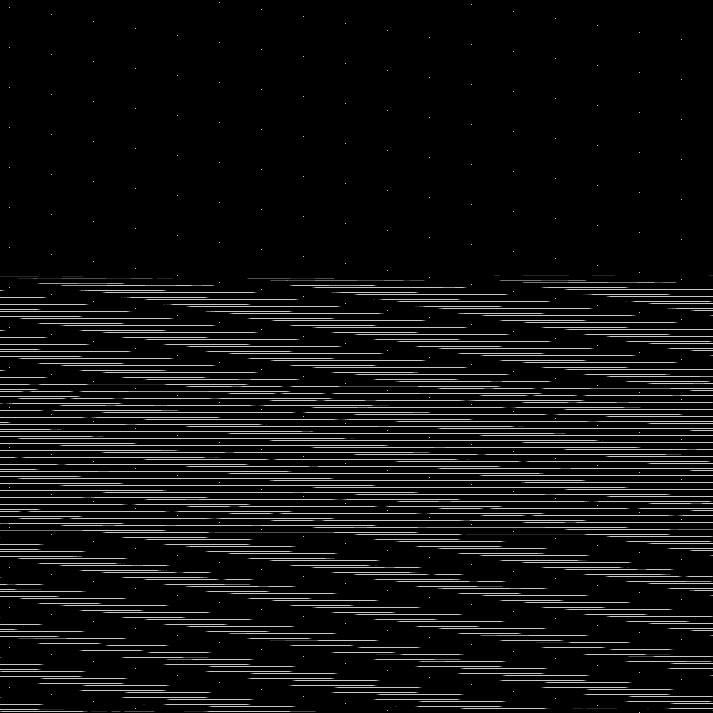

The file beside this chart, header and first rows:
base	0x58f28590000
origin	0x2a40020
stride	357
width	713
height	713
nibble	0	462588
nibble	1	1557
nibble	2	1542
nibble	3	1512
nibble	4	1567
nibble	5	39603
